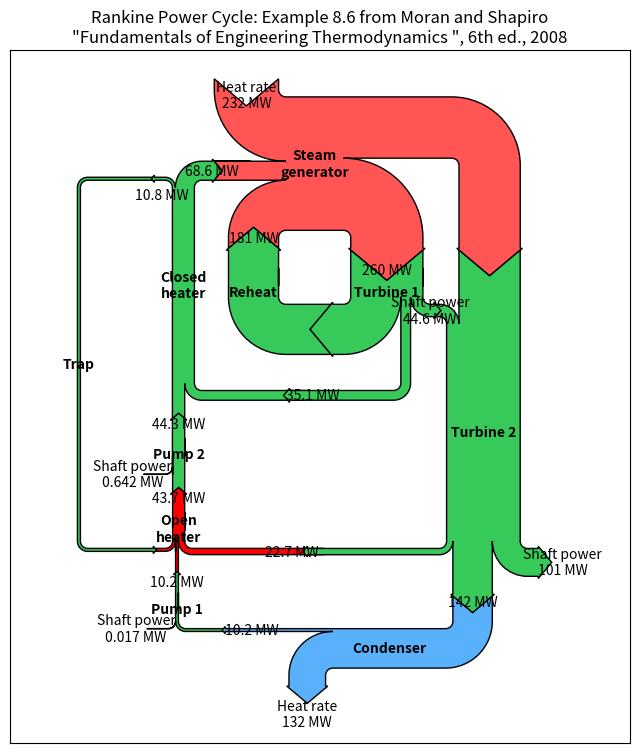

Reproduce this figure in Python.
import matplotlib.pyplot as plt
#37c959
from matplotlib.sankey import Sankey

fig = plt.figure(figsize=(8, 9))
ax = fig.add_subplot(1, 1, 1, xticks=[], yticks=[],
                     title="Rankine Power Cycle: Example 8.6 from Moran and "
                     "Shapiro\n\x22Fundamentals of Engineering Thermodynamics "
                     "\x22, 6th ed., 2008")
Hdot = [260.431, 35.078, 180.794, 221.115, 22.700,
        142.361, 10.193, 10.210, 43.670, 44.312,
        68.631, 10.758, 10.758, 0.017, 0.642,
        232.121, 44.559, 100.613, 132.168]  # MW
sankey = Sankey(ax=ax, format='%.3G', unit=' MW', gap=0.5, scale=1.0/Hdot[0])
sankey.add(patchlabel='\n\nPump 1', rotation=90, facecolor='#37c959',
           flows=[Hdot[13], Hdot[6], -Hdot[7]],
           labels=['Shaft power', '', None],
           pathlengths=[0.4, 0.883, 0.25],
           orientations=[1, -1, 0])
#37c959
sankey.add(patchlabel='\n\nOpen\nheater', facecolor='#ff0000',
           flows=[Hdot[11], Hdot[7], Hdot[4], -Hdot[8]],
           labels=[None, '', None, None],
           pathlengths=[0.25, 0.25, 1.93, 0.25],
           orientations=[1, 0, -1, 0], prior=0, connect=(2, 1))
sankey.add(patchlabel='\n\nPump 2', facecolor='#37c959',
           flows=[Hdot[14], Hdot[8], -Hdot[9]],
           labels=['Shaft power', '', None],
           pathlengths=[0.4, 0.25, 0.25],
           orientations=[1, 0, 0], prior=1, connect=(3, 1))
sankey.add(patchlabel='Closed\nheater', trunklength=2.914, fc='#37c959',
           flows=[Hdot[9], Hdot[1], -Hdot[11], -Hdot[10]],
           pathlengths=[0.25, 1.543, 0.25, 0.25],
           labels=['', '', None, None],
           orientations=[0, -1, 1, -1], prior=2, connect=(2, 0))
sankey.add(patchlabel='Trap', facecolor='#37c959', trunklength=5.102,
           flows=[Hdot[11], -Hdot[12]],
           labels=['\n', None],
           pathlengths=[1.0, 1.01],
           orientations=[1, 1], prior=3, connect=(2, 0))
sankey.add(patchlabel='Steam\ngenerator', facecolor='#ff5555',
           flows=[Hdot[15], Hdot[10], Hdot[2], -Hdot[3], -Hdot[0]],
           labels=['Heat rate', '', '', None, None],
           pathlengths=0.25,
           orientations=[1, 0, -1, -1, -1], prior=3, connect=(3, 1))
sankey.add(patchlabel='\n\n\nTurbine 1', facecolor='#37c959',
           flows=[Hdot[0], -Hdot[16], -Hdot[1], -Hdot[2]],
           labels=['', None, None, None],
           pathlengths=[0.25, 0.153, 1.543, 0.25],
           orientations=[0, 1, -1, -1], prior=5, connect=(4, 0))
sankey.add(patchlabel='\n\n\nReheat', facecolor='#37c959',
           flows=[Hdot[2], -Hdot[2]],
           labels=[None, None],
           pathlengths=[0.725, 0.25],
           orientations=[-1, 0], prior=6, connect=(3, 0))
sankey.add(patchlabel='Turbine 2', trunklength=3.212, facecolor='#37c959',
           flows=[Hdot[3], Hdot[16], -Hdot[5], -Hdot[4], -Hdot[17]],
           labels=[None, 'Shaft power', None, '', 'Shaft power'],
           pathlengths=[0.751, 0.15, 0.25, 1.93, 0.25],
           orientations=[0, -1, 0, -1, 1], prior=6, connect=(1, 1))
sankey.add(patchlabel='Condenser', facecolor='#58b1fa', trunklength=1.764,
           flows=[Hdot[5], -Hdot[18], -Hdot[6]],
           labels=['', 'Heat rate', None],
           pathlengths=[0.45, 0.25, 0.883],
           orientations=[-1, 1, 0], prior=8, connect=(2, 0))
diagrams = sankey.finish()
for diagram in diagrams:
    diagram.text.set_fontweight('bold')
    diagram.text.set_fontsize('10')
    for text in diagram.texts:
        text.set_fontsize('10')
# Notice that the explicit connections are handled automatically, but the
# implicit ones currently are not.  The lengths of the paths and the trunks
# must be adjusted manually, and that is a bit tricky.

plt.show()
